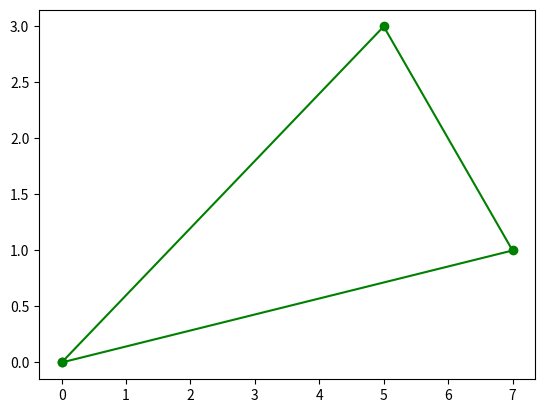

The script that saved this image:
import matplotlib.pyplot as plt

x = [0, 5,7,0]
y = [0, 3,1,0]

plt.plot(x, y , marker="o", color="g")
plt.show()
